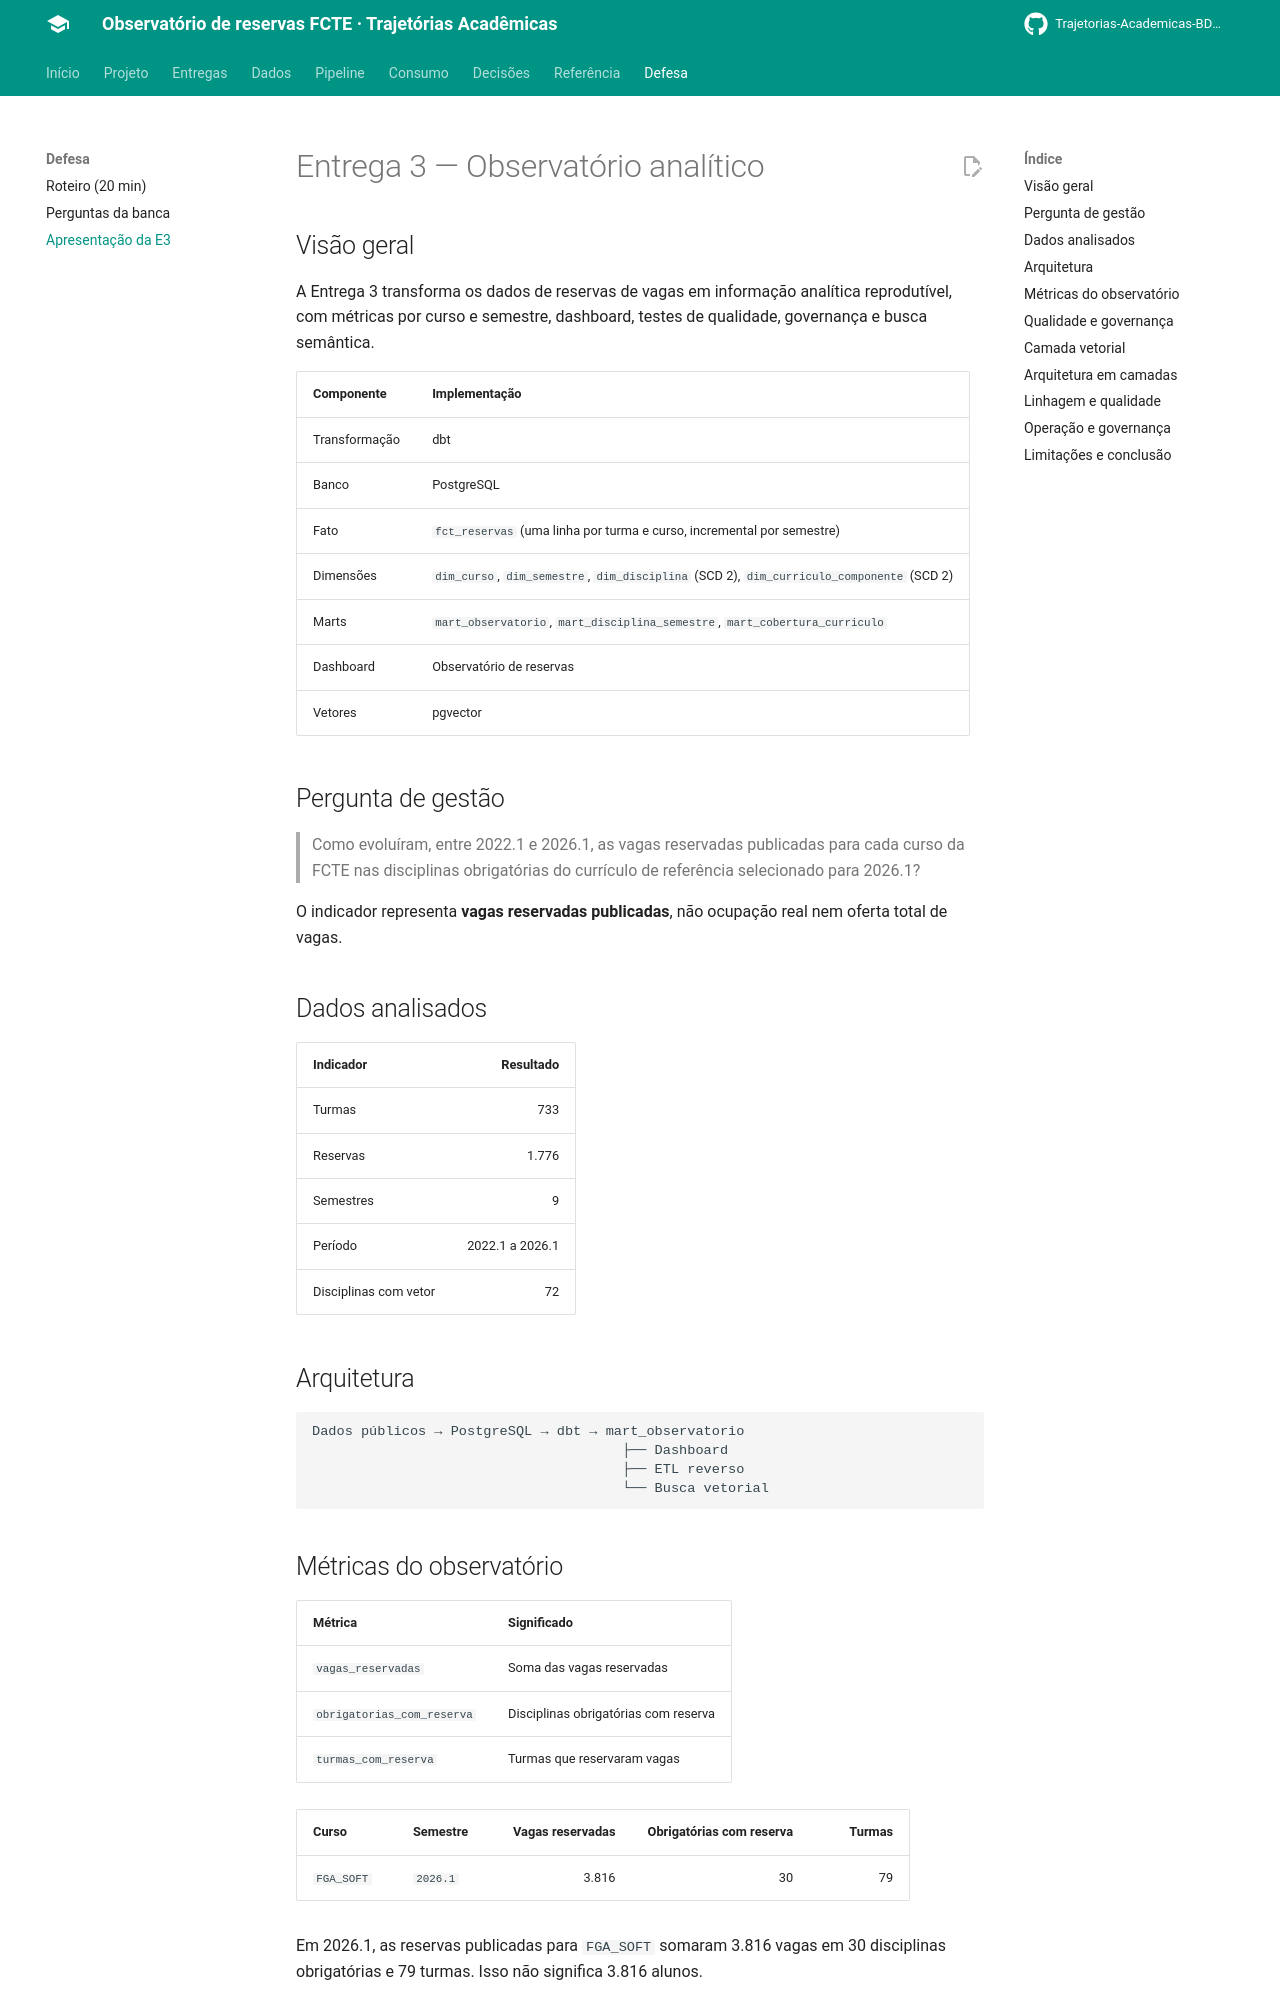

repository: Trajetorias-Academicas-BD2-2026-2/documentation · page: apresentacao/index.html · generator: mkdocs

# Entrega 3 — Observatório analítico

## Visão geral

A Entrega 3 transforma os dados de reservas de vagas em informação analítica
reprodutível, com métricas por curso e semestre, dashboard, testes de
qualidade, governança e busca semântica.

| Componente | Implementação |
|---|---|
| Transformação | dbt |
| Banco | PostgreSQL |
| Fato | `fct_reservas` (uma linha por turma e curso, incremental por semestre) |
| Dimensões | `dim_curso`, `dim_semestre`, `dim_disciplina` (SCD 2), `dim_curriculo_componente` (SCD 2) |
| Marts | `mart_observatorio`, `mart_disciplina_semestre`, `mart_cobertura_curriculo` |
| Dashboard | Observatório de reservas |
| Vetores | pgvector |

## Pergunta de gestão

> Como evoluíram, entre 2022.1 e 2026.1, as vagas reservadas publicadas para
> cada curso da FCTE nas disciplinas obrigatórias do currículo de referência
> selecionado para 2026.1?

O indicador representa **vagas reservadas publicadas**, não ocupação real nem
oferta total de vagas.

## Dados analisados

| Indicador | Resultado |
|---|---:|
| Turmas | 733 |
| Reservas | 1.776 |
| Semestres | 9 |
| Período | 2022.1 a 2026.1 |
| Disciplinas com vetor | 72 |

## Arquitetura

```text
Dados públicos → PostgreSQL → dbt → mart_observatorio
                                      ├── Dashboard
                                      ├── ETL reverso
                                      └── Busca vetorial
```

## Métricas do observatório

| Métrica | Significado |
|---|---|
| `vagas_reservadas` | Soma das vagas reservadas |
| `obrigatorias_com_reserva` | Disciplinas obrigatórias com reserva |
| `turmas_com_reserva` | Turmas que reservaram vagas |

| Curso | Semestre | Vagas reservadas | Obrigatórias com reserva | Turmas |
|---|---|---:|---:|---:|
| `FGA_SOFT` | `2026.1` | 3.816 | 30 | 79 |

Em 2026.1, as reservas publicadas para `FGA_SOFT` somaram 3.816 vagas em 30
disciplinas obrigatórias e 79 turmas. Isso não significa 3.816 alunos.
